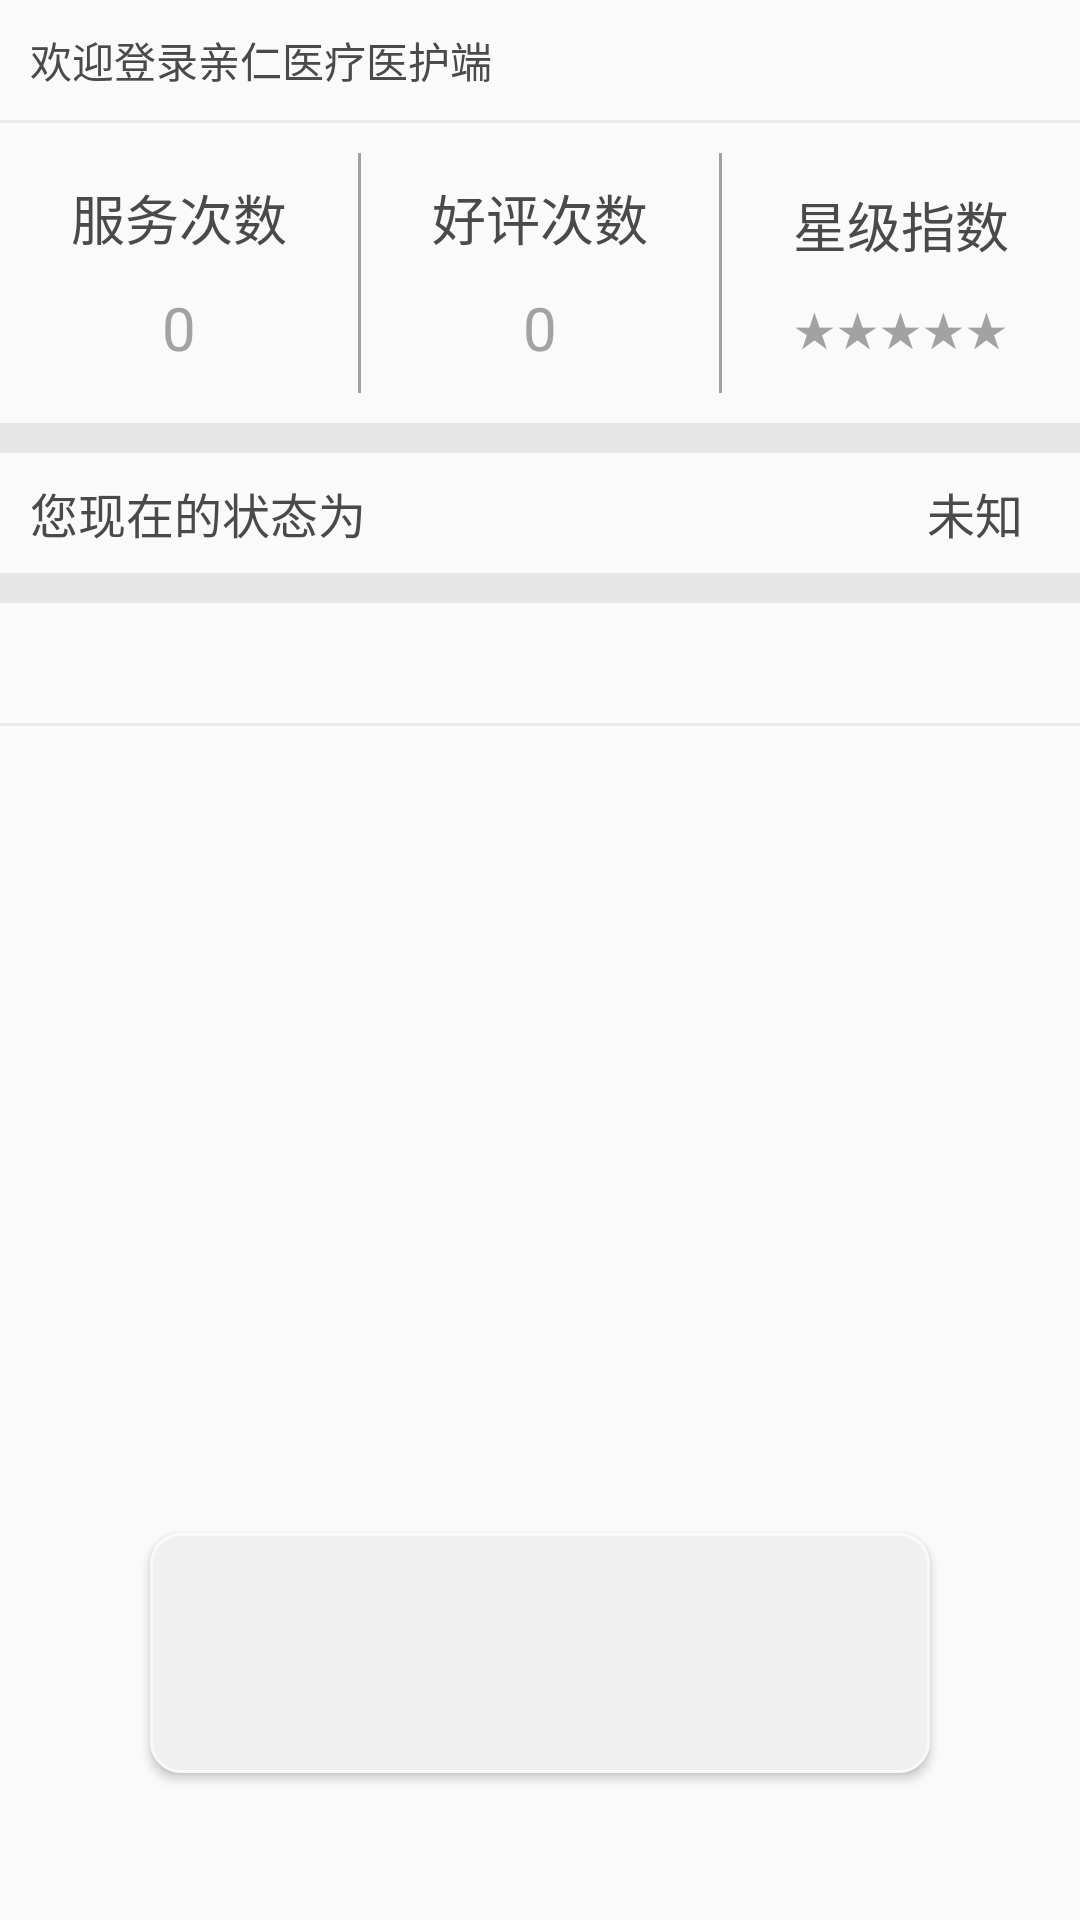

The Android layout XML behind this screen, and the referenced resources:
<!-- AndroidManifest.xml: application theme AppTheme -->
<!-- res/layout/fragment_home_other.xml -->
<?xml version="1.0" encoding="utf-8"?>
<LinearLayout xmlns:android="http://schemas.android.com/apk/res/android"
    xmlns:tools="http://schemas.android.com/tools"
    android:layout_width="match_parent"
    android:layout_height="match_parent"
    android:orientation="vertical">

    <LinearLayout
        android:layout_width="match_parent"
        android:layout_height="40dp"
        android:gravity="center_vertical"
        android:paddingLeft="10dp">

        <TextView
            android:layout_width="wrap_content"
            android:layout_height="wrap_content"
            android:text="欢迎"
            android:textColor="#4a4a4a" />

        <TextView
            android:id="@+id/tv_name"
            android:layout_width="wrap_content"
            android:layout_height="wrap_content"
            android:textColor="@color/blue"
            android:textSize="18sp"
            android:textStyle="bold"
            tools:text="123" />

        <TextView
            android:layout_width="wrap_content"
            android:layout_height="wrap_content"
            android:text="登录亲仁医疗医护端"
            android:textColor="#4a4a4a" />
    </LinearLayout>

    <View style="@style/ViewLine" />

    <LinearLayout
        android:layout_width="match_parent"
        android:layout_height="100dp">

        <LinearLayout
            android:layout_width="0dp"
            android:layout_height="match_parent"
            android:layout_weight="1"
            android:gravity="center"
            android:orientation="vertical">

            <TextView
                android:layout_width="wrap_content"
                android:layout_height="wrap_content"
                android:layout_marginBottom="10dp"
                android:text="服务次数"
                android:textColor="#4a4a4a"
                android:textSize="18sp" />

            <TextView
                android:id="@+id/tv_service_times"
                android:layout_width="wrap_content"
                android:layout_height="wrap_content"
                android:text="0"
                android:textColor="#a2a2a2"
                android:textSize="20sp" />
        </LinearLayout>

        <View
            android:layout_width="1dp"
            android:layout_height="match_parent"
            android:layout_marginBottom="10dp"
            android:layout_marginTop="10dp"
            android:background="#a0a0a0" />

        <LinearLayout
            android:layout_width="0dp"
            android:layout_height="match_parent"
            android:layout_weight="1"
            android:gravity="center"
            android:orientation="vertical">

            <TextView
                android:layout_width="wrap_content"
                android:layout_height="wrap_content"
                android:layout_marginBottom="10dp"
                android:text="好评次数"
                android:textColor="#4a4a4a"
                android:textSize="18sp" />

            <TextView
                android:id="@+id/tv_good_times"
                android:layout_width="wrap_content"
                android:layout_height="wrap_content"
                android:text="0"
                android:textColor="#a2a2a2"
                android:textSize="20sp" />

        </LinearLayout>

        <View
            android:layout_width="1dp"
            android:layout_height="match_parent"
            android:layout_marginBottom="10dp"
            android:layout_marginTop="10dp"
            android:background="#a0a0a0" />

        <LinearLayout
            android:layout_width="0dp"
            android:layout_height="match_parent"
            android:layout_weight="1"
            android:gravity="center"
            android:orientation="vertical">

            <TextView
                android:layout_width="wrap_content"
                android:layout_height="wrap_content"
                android:layout_marginBottom="10dp"
                android:text="星级指数"
                android:textColor="#4a4a4a"
                android:textSize="18sp" />

            <TextView
                android:id="@+id/tv_stars"
                android:layout_width="wrap_content"
                android:layout_height="wrap_content"
                android:text="★★★★★"
                android:textColor="#a2a2a2"
                android:textSize="16sp" />

        </LinearLayout>
    </LinearLayout>

    <View
        android:layout_width="match_parent"
        android:layout_height="10dp"
        android:background="#e6e6e6" />

    <LinearLayout
        android:layout_width="match_parent"
        android:layout_height="40dp"
        android:orientation="vertical">

        <LinearLayout
            android:layout_width="match_parent"
            android:layout_height="0dp"
            android:layout_weight="1"
            android:gravity="center_vertical">

            <TextView
                android:layout_width="0dp"
                android:layout_height="wrap_content"
                android:layout_marginStart="10dp"
                android:layout_weight="8"
                android:text="您现在的状态为"
                android:textColor="#4a4a4a"
                android:textSize="16sp" />

            <TextView
                android:id="@+id/tv_status"
                android:layout_width="0dp"
                android:layout_height="wrap_content"
                android:layout_weight="2"
                android:gravity="center"
                android:text="未知"
                android:textColor="#4a4a4a"
                android:textSize="16sp" />
        </LinearLayout>

    </LinearLayout>

    <View
        android:layout_width="match_parent"
        android:layout_height="10dp"
        android:background="#e6e6e6" />

    <LinearLayout
        android:id="@+id/ll_patient"
        android:layout_width="match_parent"
        android:layout_height="40dp"
        android:gravity="center_vertical">

        <TextView
            android:id="@+id/tv_clickable"
            android:layout_width="wrap_content"
            android:layout_height="wrap_content"
            android:layout_marginStart="10dp"
            android:textColor="#4a4a4a"
            android:textSize="16sp"
            tools:text="123" />

    </LinearLayout>

    <View style="@style/ViewLine" />

    <RelativeLayout
        android:layout_width="match_parent"
        android:layout_height="match_parent">

        <Button
            android:id="@+id/button"
            android:layout_width="match_parent"
            android:layout_height="80dp"
            android:layout_alignParentBottom="true"
            android:layout_centerHorizontal="true"
            android:layout_marginBottom="49dp"
            android:layout_marginLeft="50dp"
            android:layout_marginRight="50dp"
            android:background="@drawable/selector_btn_register"
            android:text=""
            android:textColor="#3f3f3f"
            android:textSize="22sp" />

    </RelativeLayout>

</LinearLayout>
<!-- resources referenced by this layout -->
<resources>
  <color name="blue">#4581c7</color>
  <!-- drawable selector_btn_register (drawable) -->
  <?xml version="1.0" encoding="utf-8"?>
  <selector xmlns:android="http://schemas.android.com/apk/res/android">
      <item android:state_enabled="false">
          <shape android:shape="rectangle">
              <solid android:color="#aaaaaa" />
              <corners android:radius="10dp" />
          </shape>
      </item>
      <item android:state_pressed="false">
          <shape android:shape="rectangle">
              
              <solid android:color="#F0F0F0" />
              
              
              <corners android:radius="10dp" />
              <stroke android:width="1dp" android:color="#f9f9f9" />
          </shape>
      </item>
      <item android:state_pressed="true">
          <shape android:shape="rectangle">
              <solid android:color="#f9f9f9" />
              <corners android:radius="10dp" />
              <stroke android:width="1dp" android:color="#f9f9f9" />
          </shape>
      </item>
  </selector>
  <style name="ViewLine">
          <item name="android:layout_width">match_parent</item>
          <item name="android:layout_height">1dp</item>
          <item name="android:background">#ebebeb</item>
      </style>
  <style name="AppTheme" parent="Theme.AppCompat.Light.NoActionBar">
          
          <item name="colorPrimary">@color/colorPrimary</item>
          <item name="colorPrimaryDark">@color/colorPrimaryDark</item>
          <item name="colorAccent">@color/colorAccent</item>
          
          <item name="colorControlNormal">#0fff</item>
          
          <item name="colorControlActivated">#0fff</item>
      </style>
  <color name="colorPrimary">#5988be</color>
  <color name="colorPrimaryDark">#000</color>
  <color name="colorAccent">#FF4081</color>
</resources>
